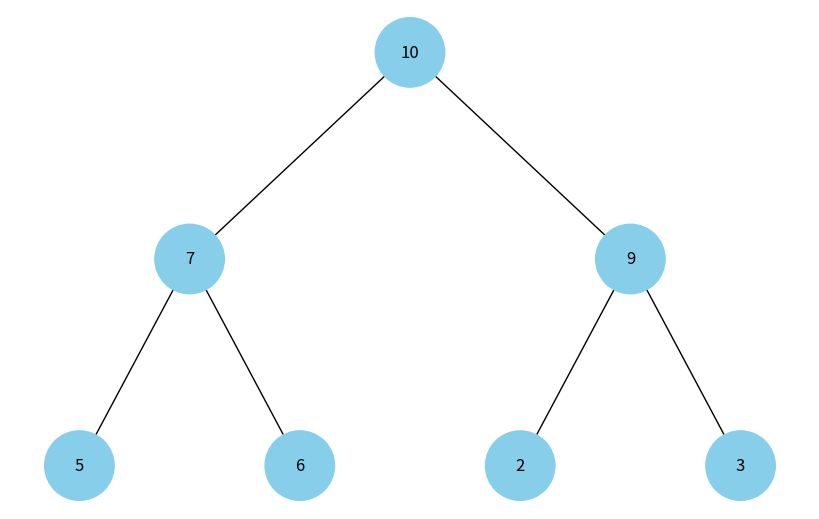

Write the Python code that produced this figure.
import uuid
import networkx as nx
import matplotlib.pyplot as plt


class Node:
    def __init__(self, key, color="skyblue"):
        self.left = None
        self.right = None
        self.val = key
        self.color = color # Додатковий аргумент для зберігання кольору вузла
        self.id = str(uuid.uuid4()) # Унікальний ідентифікатор для кожного вузла


def add_edges(graph, node, pos, x=0, y=0, layer=1):
    if node is not None:
        graph.add_node(node.id, color=node.color, label=node.val) # Використання id та збереження значення вузла
    if node.left:
        graph.add_edge(node.id, node.left.id)
        l = x - 1 / 2 ** layer
        pos[node.left.id] = (l, y - 1)
        add_edges(graph, node.left, pos, x=l, y=y - 1, layer=layer + 1)
    if node.right:
        graph.add_edge(node.id, node.right.id)
        r = x + 1 / 2 ** layer
        pos[node.right.id] = (r, y - 1)
        add_edges(graph, node.right, pos, x=r, y=y - 1, layer=layer + 1)
    return graph


def draw_tree(tree_root):
    tree = nx.DiGraph()
    pos = {tree_root.id: (0, 0)}
    tree = add_edges(tree, tree_root, pos)

    colors = [node[1]['color'] for node in tree.nodes(data=True)]
    labels = {node[0]: node[1]['label'] for node in tree.nodes(data=True)} # Використовуйте значення вузла для міток

    plt.figure(figsize=(8, 5))
    nx.draw(tree, pos=pos, labels=labels, arrows=False, node_size=2500, node_color=colors)
    plt.show()

def build_heap_tree(heap, index=0):
    if index >= len(heap):
        return None
    root = Node(heap[index])

    left_index = 2 * index + 1
    right_index = 2 * index + 2

    root.left = build_heap_tree(heap, left_index)
    root.right = build_heap_tree(heap, right_index)

    return root

heap = [10, 7, 9, 5, 6, 2, 3]

heap_root = build_heap_tree(heap)

draw_tree(heap_root)
